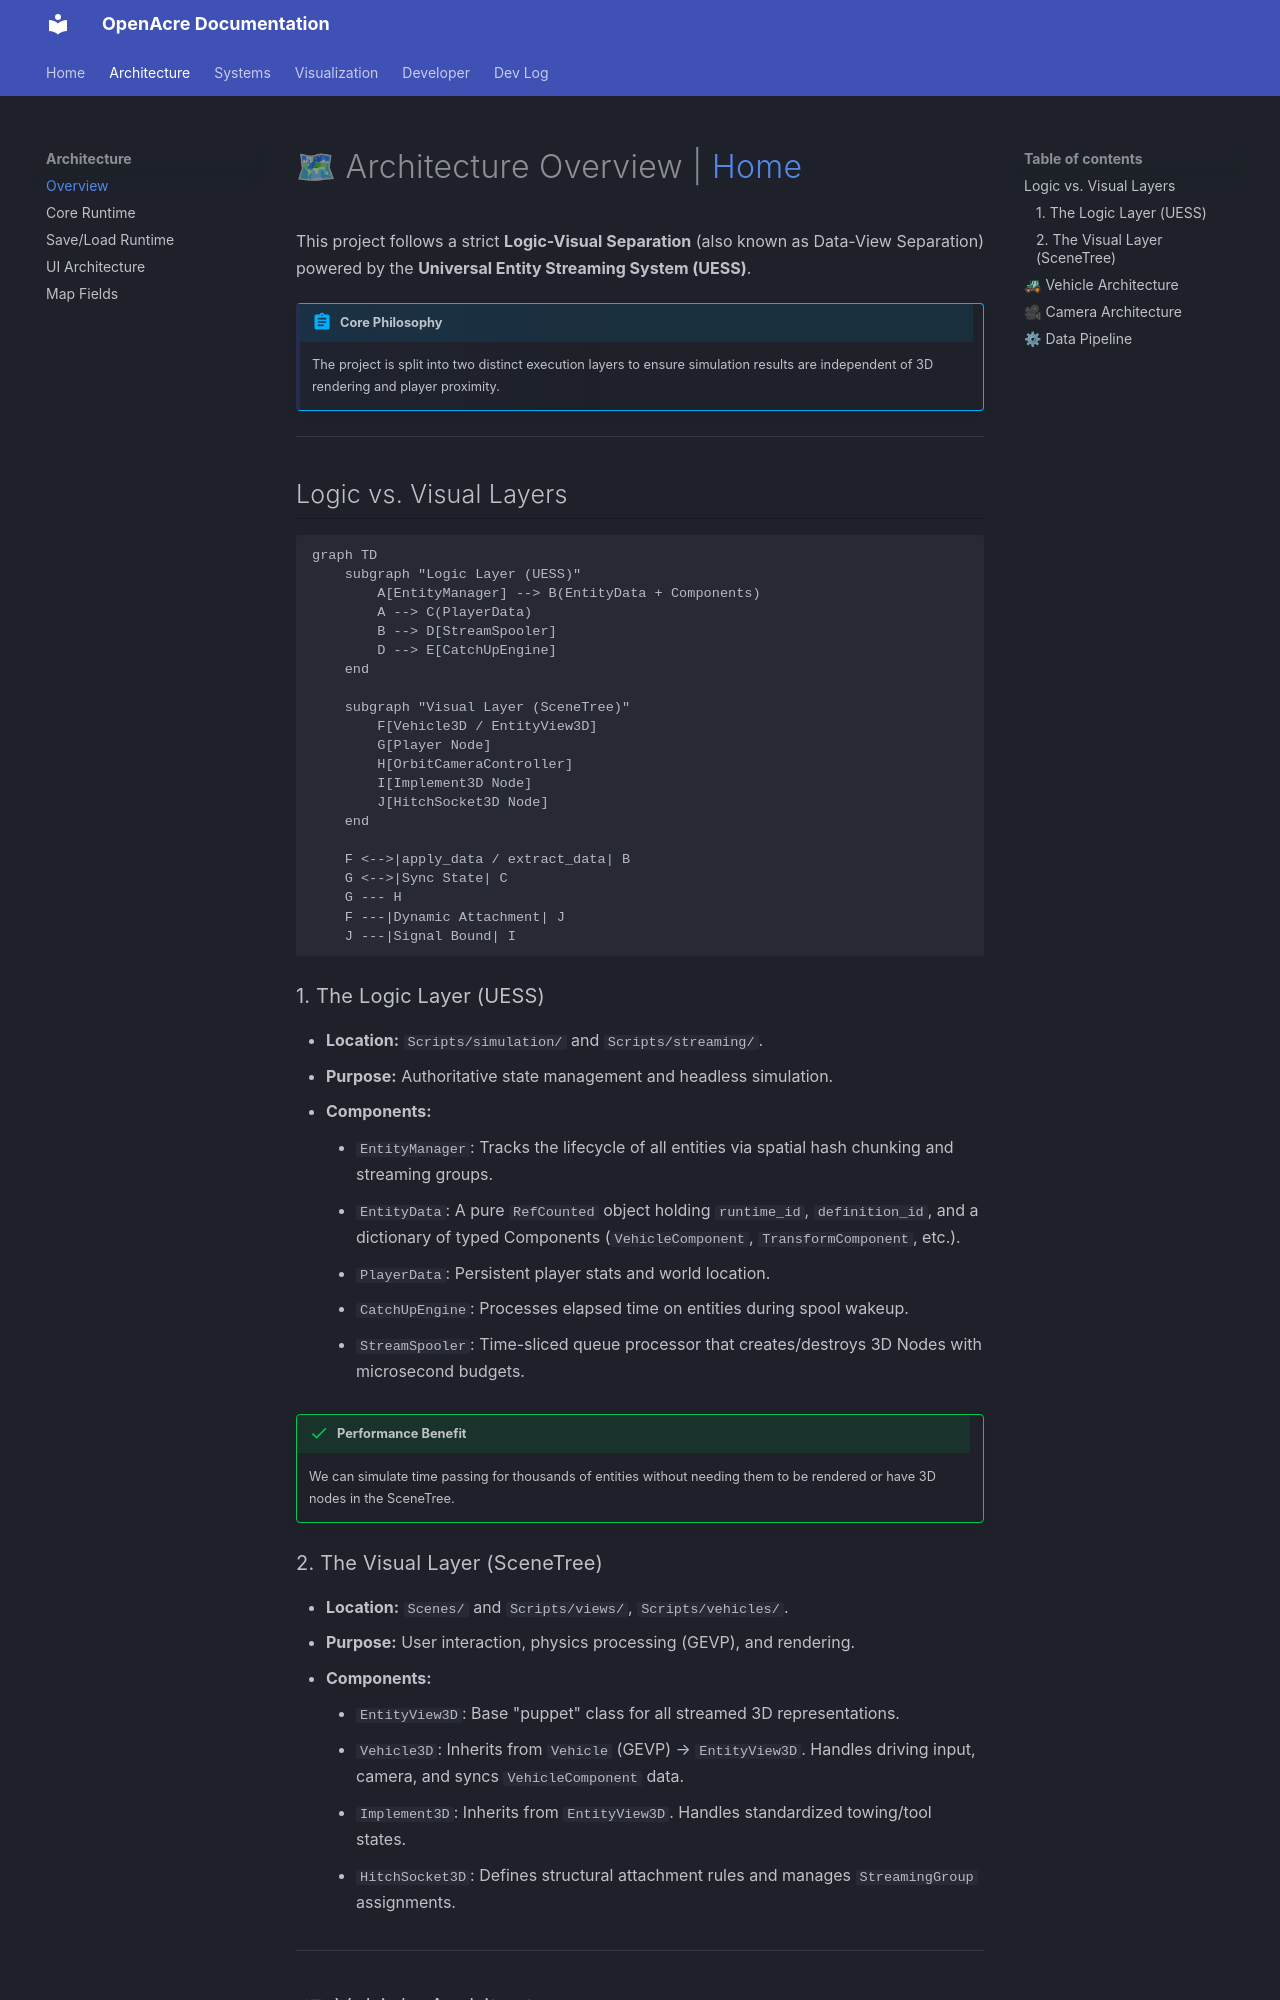

repository: A007F/game · page: architecture/overview/index.html · generator: mkdocs

# 🗺 Architecture Overview | [Home](../index.md)

This project follows a strict **Logic-Visual Separation** (also known as Data-View Separation) powered by the **Universal Entity Streaming System (UESS)**.

!!! abstract "Core Philosophy"
    The project is split into two distinct execution layers to ensure simulation results are independent of 3D rendering and player proximity.

---

##  Logic vs. Visual Layers

```mermaid
graph TD
    subgraph "Logic Layer (UESS)"
        A[EntityManager] --> B(EntityData + Components)
        A --> C(PlayerData)
        B --> D[StreamSpooler]
        D --> E[CatchUpEngine]
    end

    subgraph "Visual Layer (SceneTree)"
        F[Vehicle3D / EntityView3D]
        G[Player Node]
        H[OrbitCameraController]
        I[Implement3D Node]
        J[HitchSocket3D Node]
    end

    F <-->|apply_data / extract_data| B
    G <-->|Sync State| C
    G --- H
    F ---|Dynamic Attachment| J
    J ---|Signal Bound| I
```

### 1. The Logic Layer (UESS)
- **Location:** `Scripts/simulation/` and `Scripts/streaming/`.
- **Purpose:** Authoritative state management and headless simulation.
- **Components:**
    - `EntityManager`: Tracks the lifecycle of all entities via spatial hash chunking and streaming groups.
    - `EntityData`: A pure `RefCounted` object holding `runtime_id`, `definition_id`, and a dictionary of typed Components (`VehicleComponent`, `TransformComponent`, etc.).
    - `PlayerData`: Persistent player stats and world location.
    - `CatchUpEngine`: Processes elapsed time on entities during spool wakeup.
    - `StreamSpooler`: Time-sliced queue processor that creates/destroys 3D Nodes with microsecond budgets.

!!! success "Performance Benefit"
    We can simulate time passing for thousands of entities without needing them to be rendered or have 3D nodes in the SceneTree.

### 2. The Visual Layer (SceneTree)
- **Location:** `Scenes/` and `Scripts/views/`, `Scripts/vehicles/`.
- **Purpose:** User interaction, physics processing (GEVP), and rendering.
- **Components:**
    - `EntityView3D`: Base "puppet" class for all streamed 3D representations.
    - `Vehicle3D`: Inherits from `Vehicle` (GEVP) → `EntityView3D`. Handles driving input, camera, and syncs `VehicleComponent` data.
    - `Implement3D`: Inherits from `EntityView3D`. Handles standardized towing/tool states.
    - `HitchSocket3D`: Defines structural attachment rules and manages `StreamingGroup` assignments.

---
